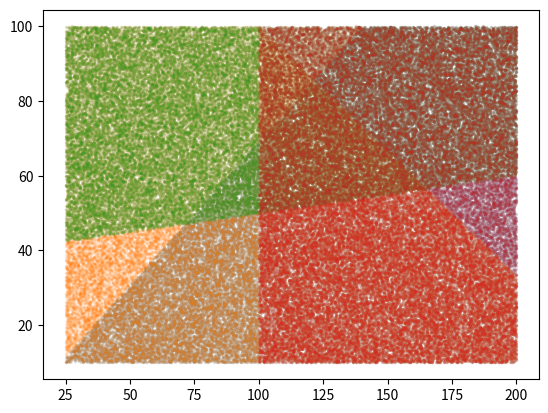

This chart was generated by the following Python code: (Note: this script raises an exception after producing the figure.)
import numpy as np
import matplotlib.pyplot as plt

## Input ranges, counts ##
nrandom = 100000
min_x, max_x = 25, 200
min_y, max_y = 10, 100
## End ##

x = min_x + np.random.random(nrandom) * (max_x - min_x)  # n random numbers between max/min
y = min_y + np.random.random(nrandom) * (max_y - min_y)  # n random numbers between max/min

###### Put your functions in array below. As many as you like! ######
lp_functions = [
    np.where(10*x - 13*y > 100, True, False),
    np.where(2*x + 3*y < 500, True, False),
    np.where(-x + 10*y > 400, True, False),
    np.where(x > 100, True, False)
    ]
###### End ######

# plot each function
for f in lp_functions:
    plt.scatter(x[f], y[f], s=2, alpha=.1)
# plot intersection area
f = np.product(lp_functions, axis=0) > 0  # product represents AND condition
plt.scatter(x[f], y[f], s=2, c="blue", alpha=.75)
plt.show()
